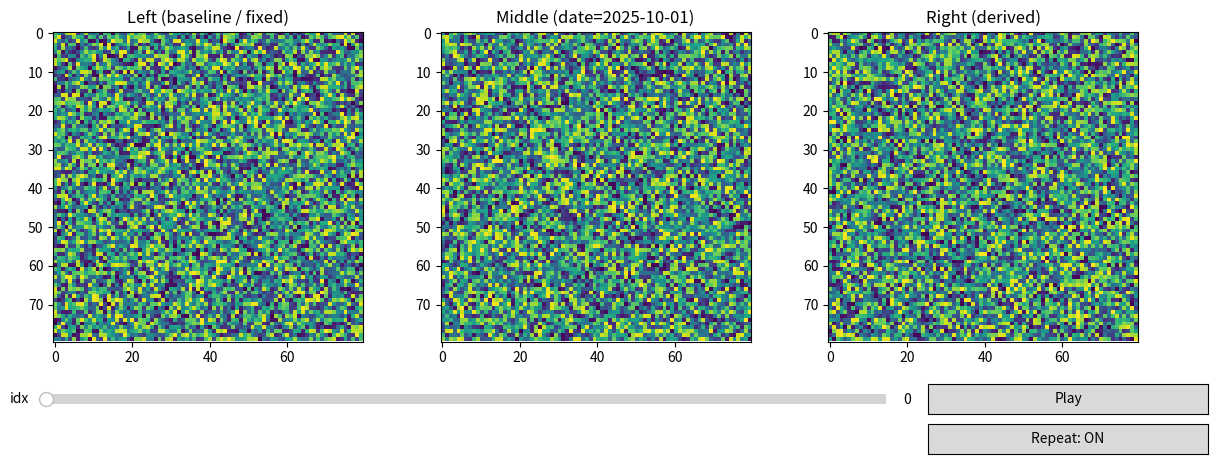

This chart was generated by the following Python code:
import numpy as np
import matplotlib.pyplot as plt
from matplotlib.widgets import Slider, Button

# Discrete "dates" (could be filenames)
dates = ["2025-10-01", "2025-10-05", "2025-10-09", "2025-10-13"]

# ----------------------------
# Figure with 3 plots
# ----------------------------
fig, (axL, axM, axR) = plt.subplots(1, 3, figsize=(14, 5))
plt.subplots_adjust(bottom=0.25, wspace=0.25)

# Demo baseline + placeholders (replace with your own raster arrays)
baseline = np.random.rand(80, 80)  # <-- this is your fixed "start date" raster

imL = axL.imshow(baseline)
axL.set_title("Left (baseline / fixed)")

imM = axM.imshow(np.random.rand(80, 80))
titleM = axM.set_title(f"Middle (date={dates[0]})")

imR = axR.imshow(np.random.rand(80, 80))
titleR = axR.set_title("Right (derived)")

# ----------------------------
# Slider
# ----------------------------
ax_sl = fig.add_axes([0.12, 0.12, 0.60, 0.04])
sl = Slider(ax_sl, "idx", 0, len(dates) - 1, valinit=0, valstep=1)

def update(i):
    i = int(i)
    date = dates[i]

    # ----------------------------
    # TODO: YOUR LOGIC GOES HERE
    # ----------------------------
    # Example idea:
    #   current = read_raster_for(date)        # (H,W) or (H,W,C)
    #   derived = your_burn_mapping(baseline, current)
    #
    # Then update plots:
    #   imM.set_data(current_display)
    #   imR.set_data(derived_display)
    #
    # Demo placeholders:
    current = np.random.rand(80, 80)
    derived = current - baseline

    imM.set_data(current)
    imR.set_data(derived)

    titleM.set_text(f"Middle (date={date})")
    titleR.set_text("Right (derived)")
    fig.canvas.draw_idle()

sl.on_changed(update)

# ----------------------------
# Autoplay + Repeat
# ----------------------------
playing = {"on": False}
repeat = {"on": True}

timer = fig.canvas.new_timer(interval=500)

def step():
    i = int(sl.val)
    if i >= len(dates) - 1:
        if repeat["on"]:
            sl.set_val(0)  # loop
        else:
            playing["on"] = False
            btn_play.label.set_text("Play")
            timer.stop()
    else:
        sl.set_val(i + 1)  # advance

timer.add_callback(step)

# Play/Pause button
ax_btn = fig.add_axes([0.75, 0.11, 0.20, 0.06])
btn_play = Button(ax_btn, "Play")

def on_play(_):
    playing["on"] = not playing["on"]
    btn_play.label.set_text("Pause" if playing["on"] else "Play")
    if playing["on"]:
        timer.start()
    else:
        timer.stop()

btn_play.on_clicked(on_play)

# Repeat toggle button
ax_rep = fig.add_axes([0.75, 0.03, 0.20, 0.06])
btn_rep = Button(ax_rep, "Repeat: ON")

def on_repeat(_):
    repeat["on"] = not repeat["on"]
    btn_rep.label.set_text("Repeat: ON" if repeat["on"] else "Repeat: OFF")

btn_rep.on_clicked(on_repeat)

plt.show()

    


    